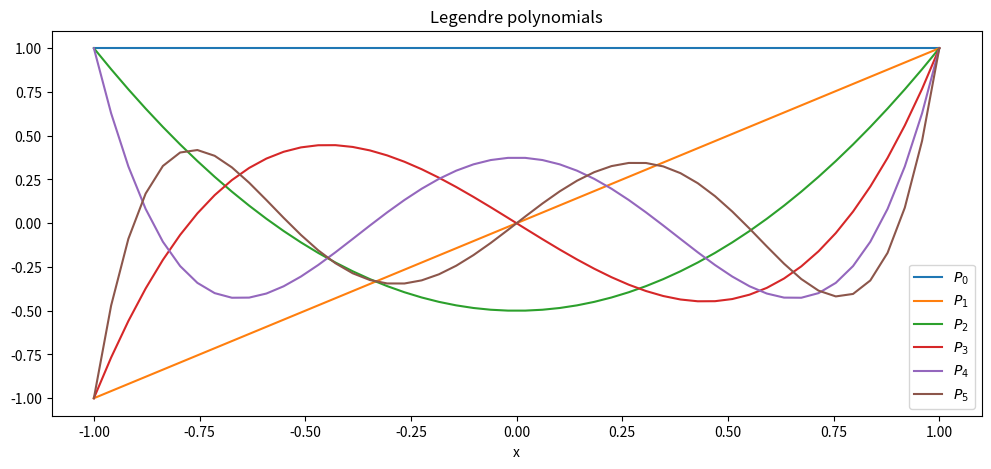

The matplotlib source for this figure: (Note: this script raises an exception after producing the figure.)
# %%
import numpy as np
from typing import Literal
import matplotlib.pyplot as plt
from scipy.special import gamma


def a(alpha: float, beta: float, n1: Literal[-1] | Literal[0] | Literal[1], n2: int):
    if n1 == -1 and n2 == 0:
        return 0

    match n1:
        case -1:
            return (2 * (n2 + alpha) * (n2 + beta)) / (
                (2 * n2 + alpha + beta + 1) * (2 * n2 + alpha + beta)
            )
        case 0:
            return (alpha**2 - beta**2) / (
                (2 * n2 + alpha + beta + 2) * (2 * n2 + alpha + beta)
            )
        case 1:
            return (2 * (n2 + 1) * (n2 + alpha + beta + 1)) / (
                (2 * n2 + alpha + beta + 2) * (2 * n2 + alpha + beta + 1)
            )


def jacobi_poly(xs: np.ndarray, alpha: float, beta: float, N: int):
    jpm2 = xs**0
    jpm1 = 0.5 * (alpha - beta + (alpha + beta + 2) * xs)
    jpm0 = xs * 0

    if N == 0:
        return jpm2
    if N == 1:
        return jpm1

    for n in range(2, N + 1):
        am1 = (2 * ((n - 1) + alpha) * ((n - 1) + beta)) / (
            (2 * (n - 1) + alpha + beta + 1) * (2 * (n - 1) + alpha + beta)
        )
        a0 = (alpha**2 - beta**2) / (
            (2 * (n - 1) + alpha + beta + 2) * (2 * (n - 1) + alpha + beta)
        )
        ap1 = (2 * ((n - 1) + 1) * ((n - 1) + alpha + beta + 1)) / (
            (2 * (n - 1) + alpha + beta + 2) * (2 * (n - 1) + alpha + beta + 1)
        )

        jpm0 = ((a0 + xs) * jpm1 - am1 * jpm2) / ap1
        jpm2 = jpm1
        jpm1 = jpm0

    return jpm0


# %%
if __name__ == "__main__":
    plt.figure(figsize=(12, 5))
    for n in range(6):
        xs = np.linspace(-1, 1)

        ys = jacobi_poly(xs, 0, 0, n)

        plt.plot(xs, ys, label=f"$P_{{{n}}}$")
    plt.title("Legendre polynomials")
    plt.xlabel("x")
    plt.legend()
    plt.savefig("./assignment_1/Plots/PolynomialMethods/exercise_h_1.pdf")
    # %%

    plt.figure(figsize=(12, 5))
    for n in range(6):
        ws = gamma(n + 1) * gamma(1 / 2) / gamma(n + 1 / 2)

        xs = np.linspace(-1, 1)

        ys = jacobi_poly(xs, -1 / 2, -1 / 2, n) * ws

        plt.plot(xs, ys, label=f"$P_{{{n}}}$")
    plt.title("Chebyshev polynomials")
    plt.xlabel("x")
    plt.legend()
    plt.savefig("./assignment_1/Plots/PolynomialMethods/exercise_h_2.pdf")

    # %%
